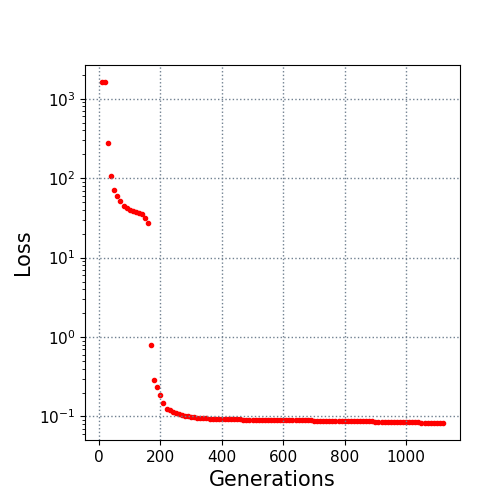

The file beside this chart, header and first rows:
10.0, 1625.370285
20.0, 1624
30.0, 276.9
40.0, 108
50.0, 72
60.0, 59.13
70.0, 51.07
80.0, 45.23
90.0, 42.39
100.0, 40.21
110.0, 38.1
120.0, 37.27
130.0, 36.6
140.0, 35.04
150.0, 31.89
160.0, 27.66
170.0, 0.8006
180.0, 0.2905
190.0, 0.2325
200.0, 0.1853
210.0, 0.1484
220.0, 0.1257
230.0, 0.1215
240.0, 0.1147
250.0, 0.111
260.0, 0.1076
270.0, 0.1043
280.0, 0.1023
290.0, 0.1006
300.0, 0.09805
310.0, 0.09728
320.0, 0.09568
330.0, 0.09502
340.0, 0.0943
350.0, 0.09428
360.0, 0.09365
370.0, 0.09345
380.0, 0.09345
390.0, 0.09313
400.0, 0.09295
410.0, 0.09279
420.0, 0.09219
430.0, 0.09198
440.0, 0.0918
450.0, 0.09176
460.0, 0.09176
470.0, 0.09132
480.0, 0.09076
490.0, 0.09047
500.0, 0.09027
510.0, 0.09027
520.0, 0.09014
530.0, 0.09012
540.0, 0.09005
550.0, 0.08986
560.0, 0.08986
570.0, 0.08985
580.0, 0.08985
590.0, 0.08965
600.0, 0.08965
610.0, 0.08964
... 51 more rows
